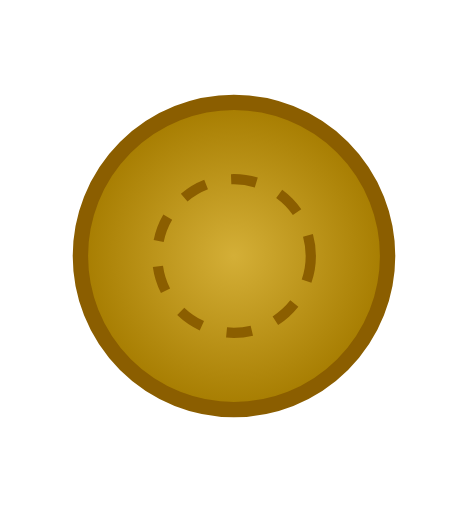
t = 0.00 s
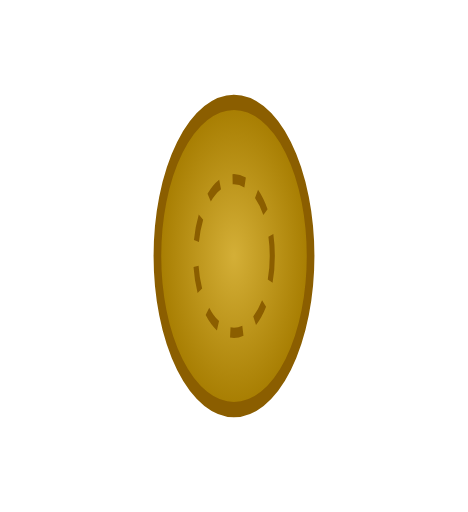
t = 0.19 s
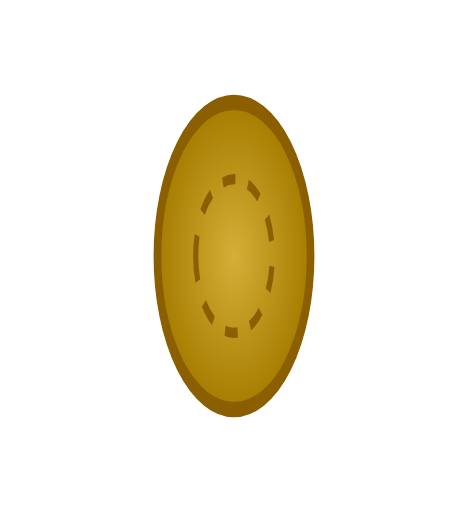
t = 0.56 s
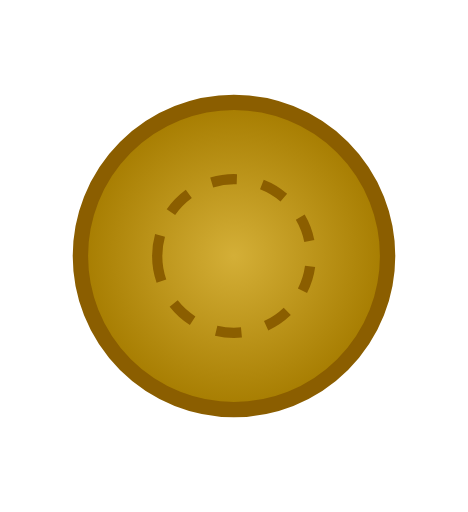
t = 0.75 s
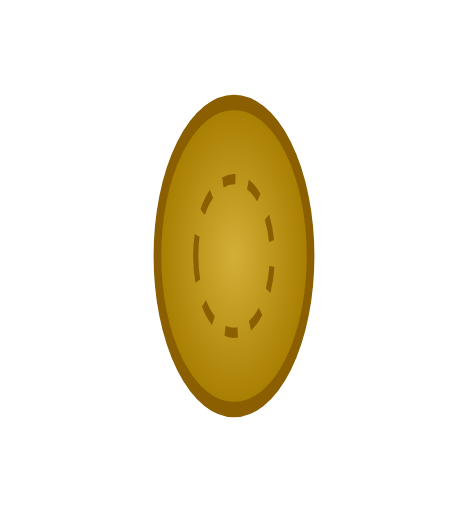
t = 0.94 s
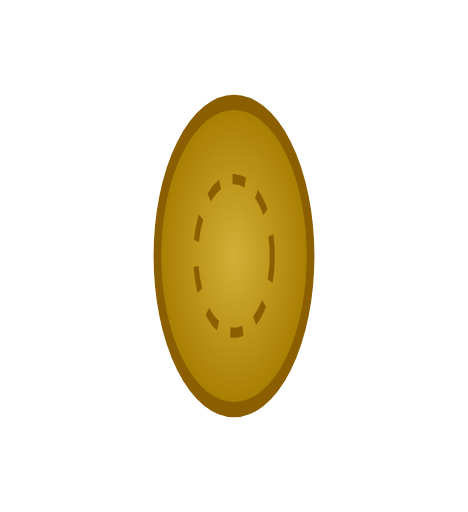
t = 1.31 s

The animated SVG that drew these frames (rendered in a browser with its animation timeline set to each time). Animation: 2 SMIL elements (animateTransform=2); one cycle of 1.50 s, repeats indefinitely.

<svg width="100" height="100" viewBox="0 0 100 100" xmlns="http://www.w3.org/2000/svg">
  <defs>
    <radialGradient id="coinGradient" cx="50%" cy="50%" r="50%">
      <stop offset="0%" stop-color="#d4af37" />
      <stop offset="100%" stop-color="#a67c00" />
    </radialGradient>
  </defs>
  
  <g>
    <!-- Outer Coin -->
    <circle cx="50" cy="50" r="30" fill="url(#coinGradient)" stroke="#8b5e00" stroke-width="3" />
    
    <!-- Inner Detail -->
    <circle cx="50" cy="50" r="15" fill="none" stroke="#8b5e00" stroke-width="2" stroke-dasharray="5 5" />
  </g>
  
  <!-- Y-Axis Flip Animation -->
  <animateTransform 
    attributeName="transform" 
    type="rotate" 
    from="0 50 50" 
    to="360 50 50" 
    dur="1.5s" 
    repeatCount="indefinite" 
    additive="sum" />
  
  <animateTransform 
    attributeName="transform" 
    type="scale" 
    values="1,1; -1,1; 1,1" 
    dur="1.5s" 
    repeatCount="indefinite" />
</svg>
